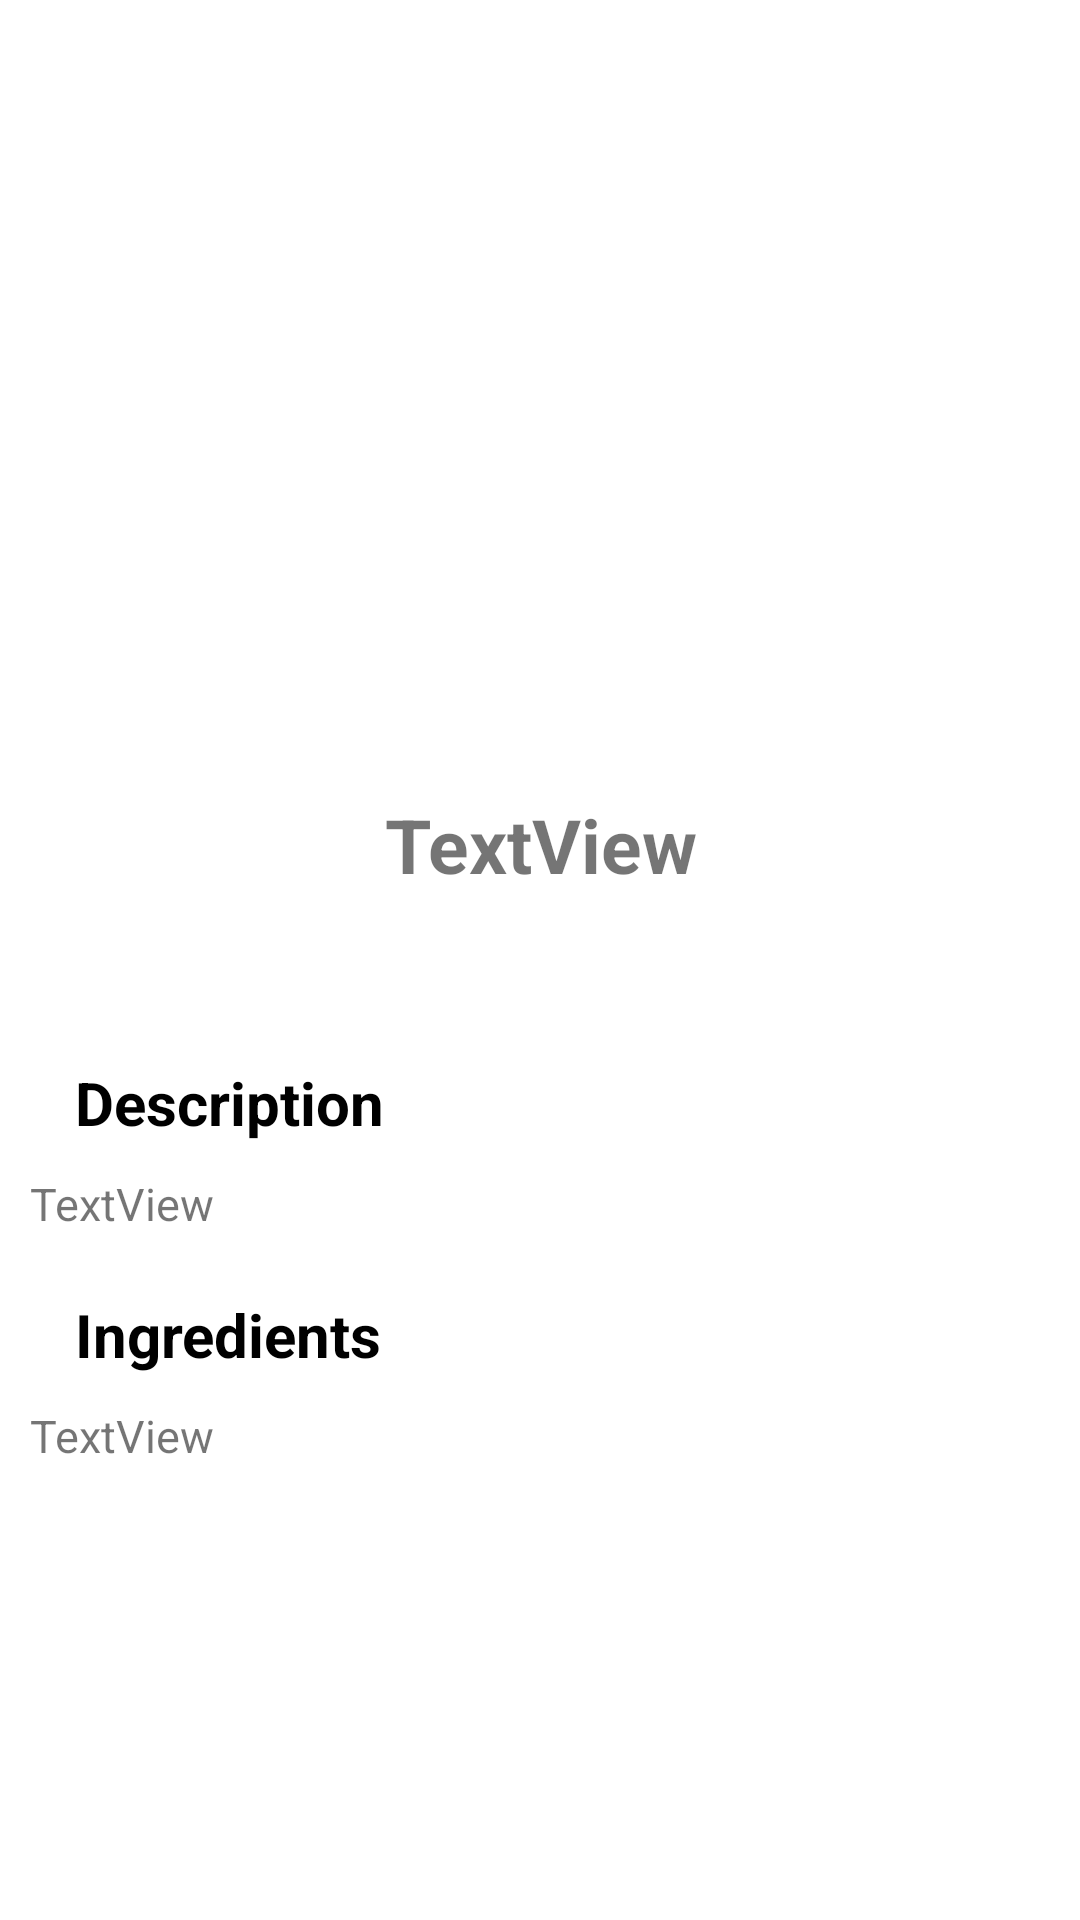

Reconstruct the res/layout file that produces this screen, plus the resources it refers to.
<!-- AndroidManifest.xml: application theme Theme.Ajanapizza -->
<!-- res/layout/activity_details.xml -->
<?xml version="1.0" encoding="utf-8"?>
<ScrollView
    xmlns:android="http://schemas.android.com/apk/res/android"
    xmlns:app="http://schemas.android.com/apk/res-auto"
    android:orientation="vertical"
    android:layout_width="match_parent"
    android:layout_height="match_parent">
    <LinearLayout
        android:orientation="vertical"
        android:layout_width="match_parent"
        android:layout_height="match_parent">

        <ImageView
            android:id="@+id/imageView4"
            android:layout_width="match_parent"
            android:layout_height="214dp"
            android:layout_marginTop="20dp"
            android:paddingTop="5dp"
            app:srcCompat="@mipmap/pizza1" />

        <TextView
            android:id="@+id/nom"
            android:layout_width="match_parent"
            android:layout_height="95dp"
            android:layout_marginBottom="15dp"
            android:gravity="center"
            android:text="TextView"
            android:textSize="25dp"
            android:textStyle="bold" />

        <TextView
            android:id="@+id/textView2"
            android:layout_width="match_parent"
            android:layout_height="wrap_content"
            android:layout_margin="10dp"
            android:paddingLeft="15dp"
            android:text="Description"
            android:textColor="@color/black"
            android:textSize="20dp"
            android:textStyle="bold" />

        <TextView
            android:id="@+id/descr1"
            android:layout_width="match_parent"
            android:layout_height="wrap_content"
            android:layout_marginLeft="10dp"
            android:layout_marginRight="5dp"
            android:layout_marginBottom="10dp"
            android:text="TextView"
            android:textSize="15dp" />

        <TextView
            android:id="@+id/textView8"
            android:layout_width="363dp"
            android:layout_height="wrap_content"
            android:layout_margin="10dp"
            android:layout_marginLeft="20dp"
            android:layout_marginTop="40dp"
            android:paddingLeft="15dp"
            android:text="Ingredients"
            android:textColor="@color/black"
            android:textSize="20dp"
            android:textStyle="bold" />

        <TextView
            android:id="@+id/ingred1"
            android:layout_width="match_parent"
            android:layout_height="wrap_content"
            android:layout_marginLeft="10dp"
            android:text="TextView"
            android:textSize="15dp" />
    </LinearLayout>

</ScrollView>
<!-- resources referenced by this layout -->
<resources>
  <style name="Theme.Ajanapizza" parent="Theme.MaterialComponents.DayNight.DarkActionBar">
          
          <item name="colorPrimary">@color/purple_500</item>
          <item name="colorPrimaryVariant">@color/purple_700</item>
          <item name="colorOnPrimary">@color/white</item>
          
          <item name="colorSecondary">@color/teal_200</item>
          <item name="colorSecondaryVariant">@color/teal_700</item>
          <item name="colorOnSecondary">@color/black</item>
          
          <item name="android:statusBarColor" tools:targetApi="l">?attr/colorPrimaryVariant</item>
          
      </style>
  <!-- not gathered from this repository: default colours our renderer supplied (Android Studio template values) -->
  <color name="purple_500">#FF6200EE</color>
  <color name="purple_700">#FF3700B3</color>
  <color name="teal_200">#FF03DAC5</color>
  <color name="teal_700">#FF018786</color>
  <color name="black">#FF000000</color>
  <color name="white">#FFFFFFFF</color>
</resources>
